Run: headless pygame with SDL's dummy video driver; simulated clock (each Clock.tick advances the game by its frame time, no real sleeping); random seed 0; keys injected as events and as key.get_pressed() state; no mouse input.
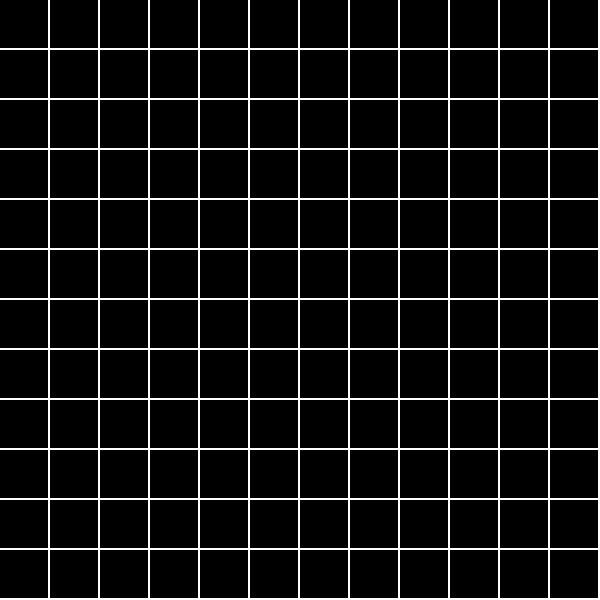
Frame 1 of 4 · flips 1–60 · no input
Frame 2 of 4 · flips 61–180 · tapped SPACE, RETURN · held RIGHT (→), D · screen unchanged from frame 1, image omitted
Frame 3 of 4 · flips 181–300 · held DOWN (↓), S · screen unchanged from frame 2, image omitted
Frame 4 of 4 · flips 301–420 · held LEFT (←), A, UP (↑), W · screen unchanged from frame 3, image omitted

The pygame program that drew these frames:

import pygame

black = (0, 0, 0)
white = (255, 255, 255)

block_size = (50,50)

pygame.init()
size = (600, 600)
screen = pygame.display.set_mode(size)
pygame.display.set_caption("Hello World on PYGAME")
clock = pygame.time.Clock()
gameOver = False

while not gameOver:
    for event in pygame.event.get():
        if event.type == pygame.QUIT:
            gameOver = True
    screen.fill(white)
    
    for i in range(0, size[0], block_size[0]):
        for j in range(0, size[1], block_size[1]):
            pygame.draw.rect(screen, black, [i, j, block_size[0]-2, block_size[1]-2], 0)
    
    pygame.display.flip()
    
    clock.tick(5)
pygame.quit()
